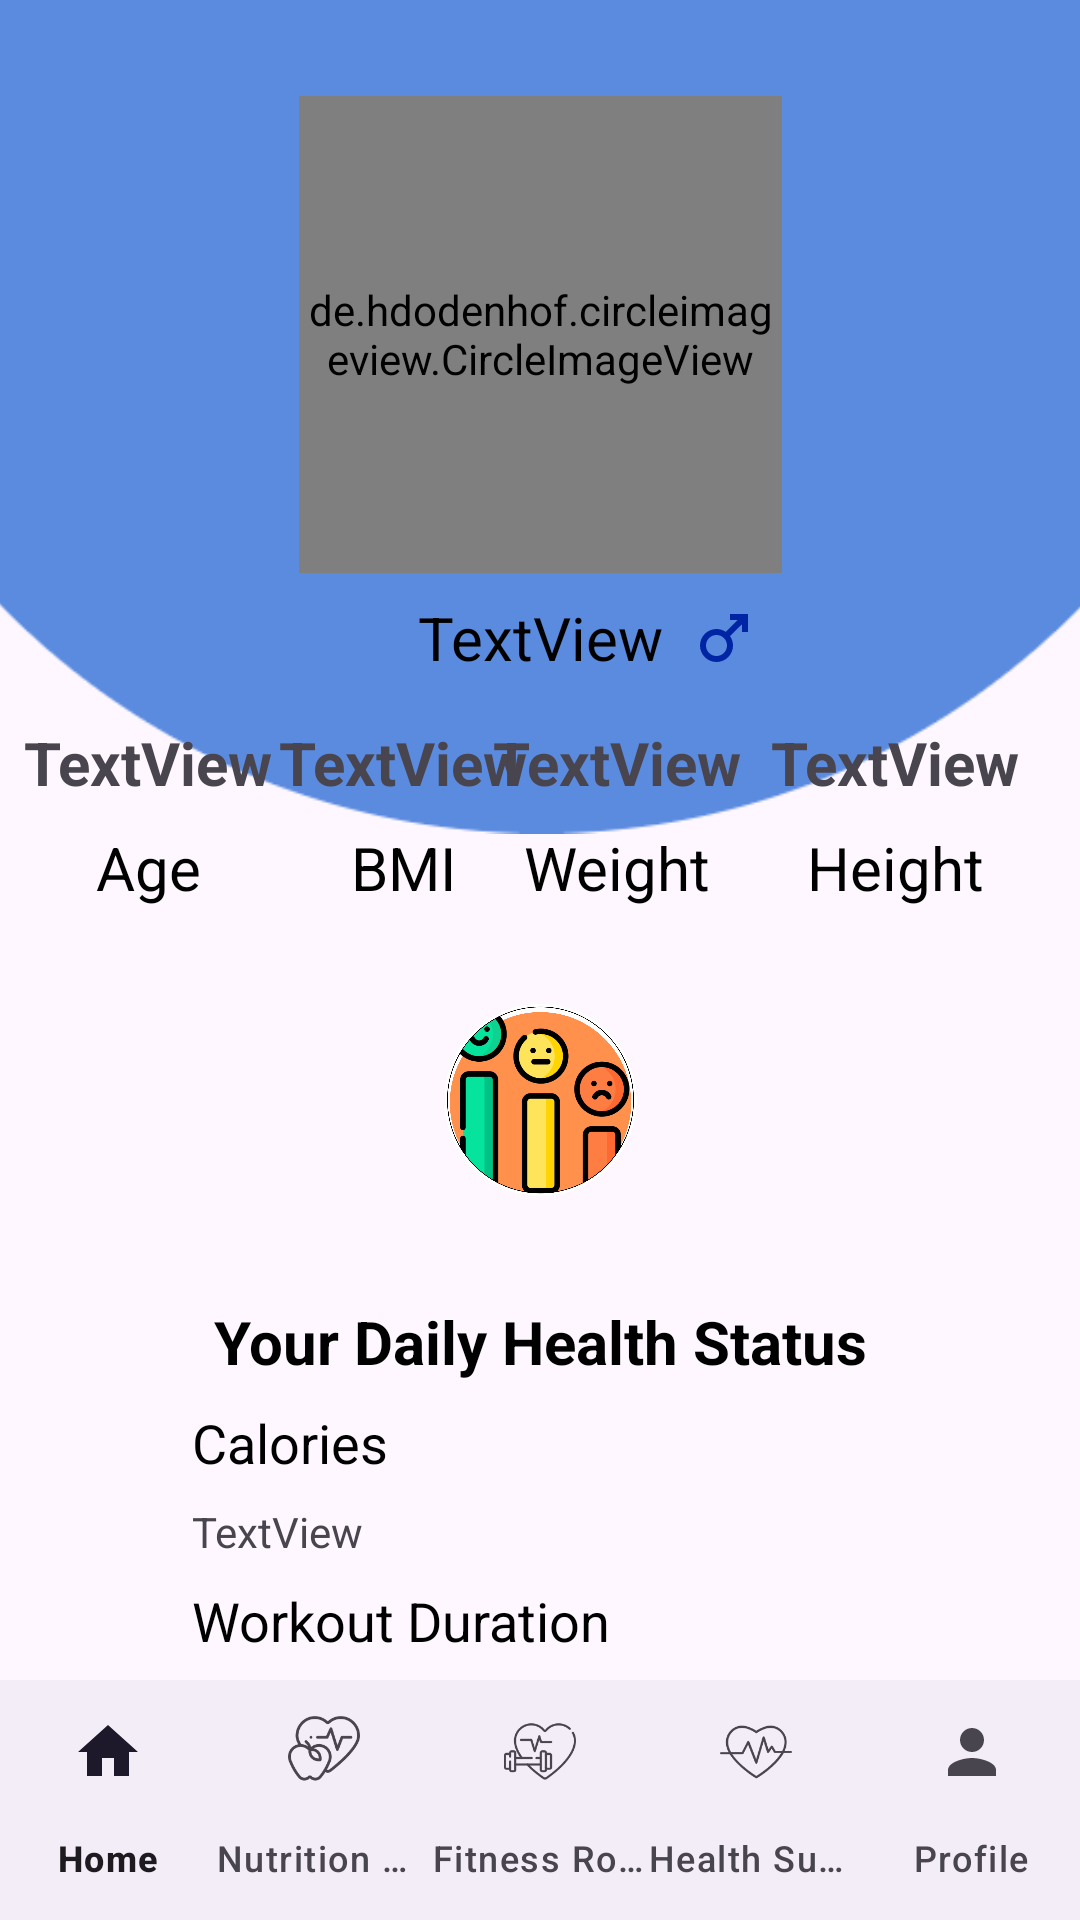

This screen was rendered from an Android layout file. Write that file and the resources it references.
<!-- AndroidManifest.xml: application theme Theme.Assignments -->
<!-- res/layout/fragment_profile.xml -->
<?xml version="1.0" encoding="utf-8"?>
<androidx.constraintlayout.widget.ConstraintLayout xmlns:android="http://schemas.android.com/apk/res/android"
    xmlns:app="http://schemas.android.com/apk/res-auto"
    xmlns:tools="http://schemas.android.com/tools"
    android:layout_width="match_parent"
    android:layout_height="match_parent"
    tools:context=".ui.profile.Profile">

    <ImageView
        android:id="@+id/imageView9"
        android:layout_width="503dp"
        android:layout_height="768dp"
        android:layout_marginBottom="150dp"
        android:src="@drawable/cropped_image__2_"
        app:layout_constraintBottom_toTopOf="@+id/bv"
        app:layout_constraintEnd_toEndOf="parent"
        app:layout_constraintStart_toStartOf="parent" />

    <de.hdodenhof.circleimageview.CircleImageView
        android:id="@+id/profileImage"
        android:layout_width="161dp"
        android:layout_height="159dp"
        android:layout_marginTop="32dp"
        app:civ_border_width="2dp"
        app:civ_border_color="@color/white"
        app:layout_constraintEnd_toEndOf="parent"
        app:layout_constraintStart_toStartOf="parent"
        app:layout_constraintTop_toTopOf="parent"
        app:srcCompat="@drawable/cropped_image" />

    <ImageView
        android:id="@+id/btnEmotion"
        android:layout_width="71dp"
        android:layout_height="64dp"
        android:layout_marginTop="32dp"
        app:layout_constraintEnd_toEndOf="parent"
        app:layout_constraintStart_toStartOf="parent"
        app:layout_constraintTop_toBottomOf="@+id/textView3"
        app:srcCompat="@drawable/emotion" />

    <TextView
        android:id="@+id/textViewProfileName"
        android:layout_width="wrap_content"
        android:layout_height="wrap_content"
        android:layout_marginTop="8dp"
        android:text="TextView"
        android:textSize="20sp"
        android:textColor="@color/black"
        app:layout_constraintEnd_toEndOf="@+id/profileImage"
        app:layout_constraintStart_toStartOf="@+id/profileImage"
        app:layout_constraintTop_toBottomOf="@+id/profileImage" />

    <ImageView
        android:id="@+id/EditProfileView"
        android:layout_width="50dp"
        android:layout_height="50dp"
        android:layout_marginTop="16dp"
        android:layout_marginEnd="16dp"
        app:layout_constraintEnd_toEndOf="parent"
        app:layout_constraintTop_toTopOf="parent"
        app:srcCompat="@drawable/baseline_edit_square_24" />

    <ImageView
        android:id="@+id/MoreInfoView"
        android:layout_width="50dp"
        android:layout_height="50dp"
        android:layout_marginTop="16dp"
        android:layout_marginEnd="16dp"
        app:layout_constraintEnd_toEndOf="parent"
        app:layout_constraintTop_toBottomOf="@+id/EditProfileView"
        app:srcCompat="@drawable/baseline_info_24" />

    <ImageView
        android:id="@+id/imageViewGender"
        android:layout_width="wrap_content"
        android:layout_height="wrap_content"
        android:layout_marginStart="8dp"
        app:layout_constraintBottom_toBottomOf="@+id/textViewProfileName"
        app:layout_constraintStart_toEndOf="@+id/textViewProfileName"
        app:layout_constraintTop_toTopOf="@+id/textViewProfileName"
        app:srcCompat="@drawable/baseline_male_24" />

    <TextView
        android:id="@+id/textView1"
        android:layout_width="wrap_content"
        android:layout_height="wrap_content"
        android:layout_marginStart="32dp"
        android:layout_marginTop="8dp"
        android:text="@string/Age"
        android:textColor="@color/black"
        android:textSize="20sp"
        app:layout_constraintStart_toStartOf="parent"
        app:layout_constraintTop_toBottomOf="@+id/textViewAge" />

    <TextView
        android:id="@+id/textView2"
        android:layout_width="wrap_content"
        android:layout_height="wrap_content"
        android:layout_marginStart="50dp"
        android:text="@string/BMI"
        android:textColor="@color/black"
        android:textSize="20sp"
        app:layout_constraintBottom_toBottomOf="@+id/textView1"
        app:layout_constraintStart_toEndOf="@+id/textView1"
        app:layout_constraintTop_toTopOf="@+id/textView1" />

    <TextView
        android:id="@+id/textView3"
        android:layout_width="wrap_content"
        android:layout_height="wrap_content"
        android:layout_marginEnd="32dp"
        android:text="@string/Weight"
        android:textColor="@color/black"
        android:textSize="20sp"
        app:layout_constraintBottom_toBottomOf="@+id/textView4"
        app:layout_constraintEnd_toStartOf="@+id/textView4"
        app:layout_constraintTop_toTopOf="@+id/textView4" />

    <TextView
        android:id="@+id/textView4"
        android:layout_width="wrap_content"
        android:layout_height="wrap_content"
        android:layout_marginTop="8dp"
        android:layout_marginEnd="32dp"
        android:text="@string/Height"
        android:textColor="@color/black"
        android:textSize="20sp"
        app:layout_constraintEnd_toEndOf="parent"
        app:layout_constraintTop_toBottomOf="@+id/textViewHeight" />

    <TextView
        android:id="@+id/textViewAge"
        android:layout_width="wrap_content"
        android:layout_height="wrap_content"
        android:layout_marginTop="16dp"
        android:text="TextView"
        android:textSize="20sp"
        android:textStyle="bold"
        android:textAlignment="center"
        app:layout_constraintEnd_toEndOf="@+id/textView1"
        app:layout_constraintStart_toStartOf="@+id/textView1"
        app:layout_constraintTop_toBottomOf="@+id/imageViewGender" />

    <TextView
        android:id="@+id/textViewBMI"
        android:layout_width="wrap_content"
        android:layout_height="wrap_content"
        android:text="TextView"
        android:textSize="20sp"
        android:textStyle="bold"
        android:textAlignment="center"
        app:layout_constraintBottom_toBottomOf="@+id/textViewAge"
        app:layout_constraintEnd_toEndOf="@+id/textView2"
        app:layout_constraintStart_toStartOf="@+id/textView2"
        app:layout_constraintTop_toTopOf="@+id/textViewAge" />

    <TextView
        android:id="@+id/textViewWeight"
        android:layout_width="wrap_content"
        android:layout_height="wrap_content"
        android:text="TextView"
        android:textSize="20sp"
        android:textStyle="bold"
        android:textAlignment="center"
        app:layout_constraintBottom_toBottomOf="@+id/textViewHeight"
        app:layout_constraintEnd_toEndOf="@+id/textView3"
        app:layout_constraintStart_toStartOf="@+id/textView3"
        app:layout_constraintTop_toTopOf="@+id/textViewHeight"
        app:layout_constraintVertical_bias="1.0" />

    <TextView
        android:id="@+id/textViewHeight"
        android:layout_width="wrap_content"
        android:layout_height="wrap_content"
        android:layout_marginTop="16dp"
        android:text="TextView"
        android:textSize="20sp"
        android:textStyle="bold"
        android:textAlignment="center"
        app:layout_constraintEnd_toEndOf="@+id/textView4"
        app:layout_constraintStart_toStartOf="@+id/textView4"
        app:layout_constraintTop_toBottomOf="@+id/imageViewGender" />

    <TextView
        android:id="@+id/textViewMood"
        android:layout_width="wrap_content"
        android:layout_height="wrap_content"
        android:layout_marginTop="8dp"
        android:text=""
        android:textColor="@color/black"
        app:layout_constraintEnd_toEndOf="@+id/btnEmotion"
        app:layout_constraintStart_toStartOf="@+id/btnEmotion"
        app:layout_constraintTop_toBottomOf="@+id/btnEmotion" />

    <TextView
        android:id="@+id/textView5"
        android:layout_width="wrap_content"
        android:layout_height="wrap_content"
        android:layout_marginTop="8dp"
        android:text="@string/HealthStatus"
        android:textColor="@color/black"
        android:textSize="20sp"
        android:textStyle="bold"
        app:layout_constraintEnd_toEndOf="@+id/textViewMood"
        app:layout_constraintStart_toStartOf="@+id/textViewMood"
        app:layout_constraintTop_toBottomOf="@+id/textViewMood" />

    <TextView
        android:id="@+id/textView6"
        android:layout_width="wrap_content"
        android:layout_height="wrap_content"
        android:layout_marginStart="64dp"
        android:layout_marginTop="8dp"
        android:text="@string/calories"
        android:textColor="@color/black"
        android:textSize="18sp"
        app:layout_constraintStart_toStartOf="parent"
        app:layout_constraintTop_toBottomOf="@+id/textView5" />

    <TextView
        android:id="@+id/textViewCalories"
        android:layout_width="wrap_content"
        android:layout_height="wrap_content"
        android:layout_marginStart="64dp"
        android:layout_marginTop="8dp"
        android:text="TextView"
        app:layout_constraintStart_toStartOf="parent"
        app:layout_constraintTop_toBottomOf="@+id/textView6" />

    <TextView
        android:id="@+id/textView7"
        android:layout_width="wrap_content"
        android:layout_height="wrap_content"
        android:layout_marginStart="64dp"
        android:layout_marginTop="8dp"
        android:text="@string/workoutDuration"
        android:textColor="@color/black"
        android:textSize="18sp"
        app:layout_constraintStart_toStartOf="parent"
        app:layout_constraintTop_toBottomOf="@+id/textViewCalories" />

    <TextView
        android:id="@+id/textViewWorkDuration"
        android:layout_width="wrap_content"
        android:layout_height="wrap_content"
        android:layout_marginStart="64dp"
        android:layout_marginTop="8dp"
        android:text="TextView"
        app:layout_constraintStart_toStartOf="parent"
        app:layout_constraintTop_toBottomOf="@+id/textView7" />

    <TextView
        android:id="@+id/textView8"
        android:layout_width="wrap_content"
        android:layout_height="wrap_content"
        android:layout_marginStart="64dp"
        android:layout_marginTop="8dp"
        android:text="@string/TotalCalBurn"
        android:textColor="@color/black"
        android:textSize="18sp"
        app:layout_constraintStart_toStartOf="parent"
        app:layout_constraintTop_toBottomOf="@+id/textViewWorkDuration" />

    <TextView
        android:id="@+id/textViewCalBurn"
        android:layout_width="wrap_content"
        android:layout_height="wrap_content"
        android:layout_marginStart="64dp"
        android:layout_marginTop="8dp"
        android:text="TextView"
        app:layout_constraintStart_toStartOf="parent"
        app:layout_constraintTop_toBottomOf="@+id/textView8" />

    <com.google.android.material.bottomnavigation.BottomNavigationView
        android:id="@+id/bv"
        android:layout_width="match_parent"
        android:layout_height="wrap_content"
        app:labelVisibilityMode="labeled"
        app:layout_constraintBottom_toBottomOf="parent"
        app:layout_constraintEnd_toEndOf="parent"
        app:layout_constraintStart_toStartOf="parent"
        app:menu="@menu/bottom" />

    <ImageView
        android:id="@+id/moodinfo"
        android:layout_width="35dp"
        android:layout_height="37dp"
        android:layout_marginTop="32dp"
        android:src="@drawable/info"
        app:layout_constraintEnd_toEndOf="parent"
        app:layout_constraintHorizontal_bias="0.074"
        app:layout_constraintStart_toEndOf="@+id/btnEmotion"
        app:layout_constraintTop_toBottomOf="@+id/textView3" />

</androidx.constraintlayout.widget.ConstraintLayout>
<!-- resources referenced by this layout -->
<resources>
  <!-- drawable baseline_male_24 (drawable) -->
  <vector xmlns:android="http://schemas.android.com/apk/res/android" android:height="24dp" android:tint="#0025A4" android:viewportHeight="24" android:viewportWidth="24" android:width="24dp">
        
      <path android:fillColor="@android:color/white" android:pathData="M9.5,11c1.93,0 3.5,1.57 3.5,3.5S11.43,18 9.5,18S6,16.43 6,14.5S7.57,11 9.5,11zM9.5,9C6.46,9 4,11.46 4,14.5S6.46,20 9.5,20s5.5,-2.46 5.5,-5.5c0,-1.16 -0.36,-2.23 -0.97,-3.12L18,7.42V10h2V4h-6v2h2.58l-3.97,3.97C11.73,9.36 10.66,9 9.5,9z"/>
      
  </vector>
  <!-- drawable cropped_image__2_: png bitmap (drawable, 25309 bytes) -->
  <!-- drawable emotion: png bitmap (drawable, 224515 bytes) -->
  <string name="Age">Age</string>
  <string name="BMI">BMI</string>
  <string name="HealthStatus">Your Daily Health Status</string>
  <string name="Height">Height</string>
  <string name="TotalCalBurn">Total Calories Burn</string>
  <string name="Weight">Weight</string>
  <string name="calories">Calories</string>
  <string name="workoutDuration">Workout Duration</string>
  <style name="Theme.Assignments" parent="Theme.MaterialComponents.DayNight.DarkActionBar">
          
          <item name="colorPrimary">@color/purple_500</item>
          <item name="colorPrimaryVariant">@color/purple_700</item>
          <item name="colorOnPrimary">@color/white</item>
          
          <item name="colorSecondary">@color/teal_200</item>
          <item name="colorSecondaryVariant">@color/teal_700</item>
          <item name="colorOnSecondary">@color/black</item>
          
          <item name="android:statusBarColor">?attr/colorPrimaryVariant</item>
          
      </style>
  <!-- not gathered from this repository: default colours our renderer supplied (Android Studio template values) -->
  <color name="purple_500">#FF6200EE</color>
  <color name="purple_700">#FF3700B3</color>
  <color name="teal_200">#FF03DAC5</color>
  <color name="teal_700">#FF018786</color>
  <color name="black">#FF000000</color>
  <color name="white">#FFFFFFFF</color>
</resources>
